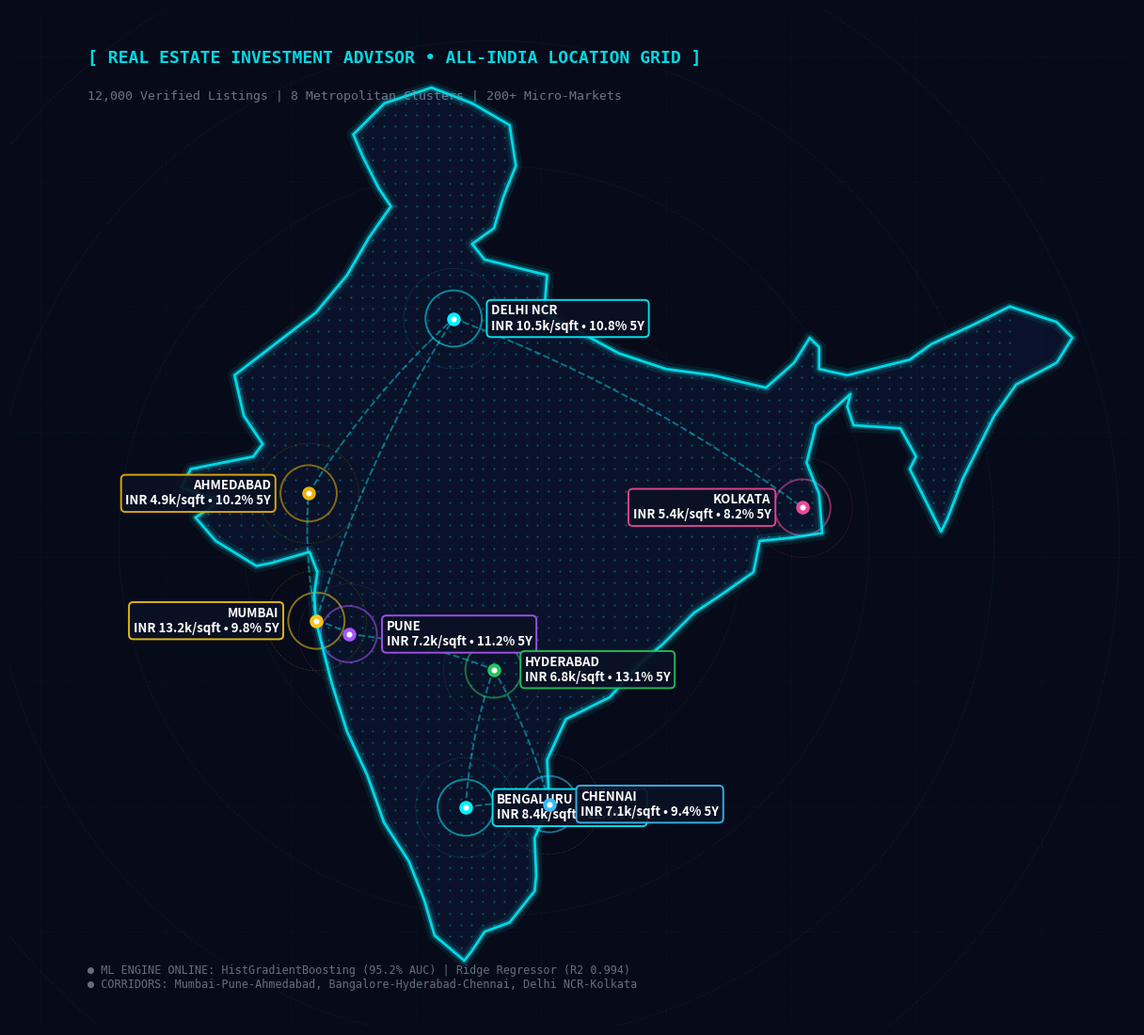

Here is the Python script that generated this plot:
import matplotlib.pyplot as plt
import numpy as np
from PIL import Image, ImageDraw, ImageFilter
from matplotlib.path import Path as MplPath
from pathlib import Path

# Outline coordinates of India (Lat, Lon)
india_boundary_pts = [
    # Kanyakumari and West Coast
    (8.08, 77.55), (8.88, 76.60), (9.98, 76.28), (11.25, 75.78), (12.50, 74.98),
    (14.00, 74.45), (15.40, 73.80), (16.98, 73.30), (18.95, 72.80), (19.80, 72.75),
    (20.50, 72.85), (21.15, 72.60), (20.80, 71.40), (20.70, 70.90), (21.50, 69.60),
    (22.25, 68.95), (22.80, 69.80), (23.20, 68.50), (23.80, 68.80), (24.20, 70.80),
    (24.60, 71.10),
    # Rajasthan / Gujarat border to Punjab
    (25.50, 70.50), (26.80, 70.20), (27.80, 71.50), (28.80, 72.80), (30.00, 73.80),
    (31.20, 74.50), (32.20, 75.20),
    # Jammu & Kashmir / Ladakh
    (32.80, 74.80), (33.80, 74.30), (34.50, 74.00), (35.50, 75.00), (36.00, 76.50),
    (35.50, 77.80), (34.80, 79.00), (33.50, 79.20), (32.50, 78.80), (31.50, 78.50),
    (31.00, 77.80), (30.50, 78.20), (30.00, 80.20),
    # Along Nepal border (Uttarakhand, UP, Bihar)
    (28.80, 80.10), (28.20, 81.20), (27.50, 82.50), (27.00, 84.00), (26.80, 85.50),
    (26.40, 87.20),
    # Sikkim & Bhutan border
    (27.20, 88.10), (28.00, 88.60), (27.70, 88.90), (27.00, 88.90), (26.80, 89.80),
    (27.30, 91.80),
    # Arunachal Pradesh
    (27.80, 92.50), (28.40, 93.80), (29.00, 95.00), (28.50, 96.50), (28.00, 97.00),
    (27.20, 96.50),
    # Nagaland, Manipur, Mizoram
    (26.50, 95.20), (25.50, 94.50), (24.50, 94.00), (23.50, 93.50), (22.20, 93.00),
    (21.80, 92.80), (22.80, 92.30), (23.80, 91.80), (24.20, 92.00),
    # Meghalaya / Assam
    (25.10, 91.50), (25.20, 90.00), (25.80, 89.80), (26.20, 89.90),
    # West Bengal / Bangladesh border to Sundarbans
    (25.20, 88.80), (24.00, 88.50), (23.00, 88.90), (21.75, 89.00), (21.60, 88.00),
    (21.50, 87.00),
    # Odisha Coast
    (20.50, 86.80), (19.80, 85.80), (19.20, 84.90),
    # Andhra Pradesh Coast
    (18.20, 83.90), (17.70, 83.30), (16.50, 82.20), (15.80, 80.80), (14.50, 80.20),
    # Tamil Nadu Coast
    (13.40, 80.25), (13.08, 80.27), (12.00, 79.80), (10.80, 79.85), (10.30, 79.80),
    (9.30, 79.00), (9.00, 78.20), (8.40, 77.80), (8.08, 77.55)
]

cities = {
    'DELHI NCR': {'lat': 28.6139, 'lon': 77.2090, 'psf': 'INR 10.5k/sqft', 'cagr': '10.8%', 'col': '#00F2FE'},
    'MUMBAI': {'lat': 18.9500, 'lon': 72.8200, 'psf': 'INR 13.2k/sqft', 'cagr': '9.8%', 'col': '#F5C518'},
    'PUNE': {'lat': 18.5204, 'lon': 73.8567, 'psf': 'INR 7.2k/sqft', 'cagr': '11.2%', 'col': '#A855F7'},
    'BENGALURU': {'lat': 12.9716, 'lon': 77.5946, 'psf': 'INR 8.4k/sqft', 'cagr': '12.4%', 'col': '#00F2FE'},
    'HYDERABAD': {'lat': 17.3850, 'lon': 78.4867, 'psf': 'INR 6.8k/sqft', 'cagr': '13.1%', 'col': '#22C55E'},
    'CHENNAI': {'lat': 13.0827, 'lon': 80.2707, 'psf': 'INR 7.1k/sqft', 'cagr': '9.4%', 'col': '#38BDF8'},
    'KOLKATA': {'lat': 22.5726, 'lon': 88.3639, 'psf': 'INR 5.4k/sqft', 'cagr': '8.2%', 'col': '#EC4899'},
    'AHMEDABAD': {'lat': 23.0225, 'lon': 72.5714, 'psf': 'INR 4.9k/sqft', 'cagr': '10.2%', 'col': '#EAB308'}
}

# Corridors between cities
corridors = [
    ('MUMBAI', 'PUNE'),
    ('MUMBAI', 'AHMEDABAD'),
    ('MUMBAI', 'DELHI NCR'),
    ('DELHI NCR', 'KOLKATA'),
    ('BENGALURU', 'CHENNAI'),
    ('BENGALURU', 'HYDERABAD'),
    ('HYDERABAD', 'CHENNAI'),
    ('PUNE', 'HYDERABAD'),
    ('AHMEDABAD', 'DELHI NCR')
]

fig, ax = plt.subplots(figsize=(19.2, 10.8), dpi=100)
fig.patch.set_facecolor('#070A18')
ax.set_facecolor('#070A18')

# Draw cyber grid
for lon in np.arange(64, 100, 4):
    ax.axvline(lon, color='#00F2FE', alpha=0.07, lw=0.6, linestyle=':')
for lat in np.arange(5, 40, 4):
    ax.axhline(lat, color='#00F2FE', alpha=0.07, lw=0.6, linestyle=':')

# Draw concentric radar rings around center of India
center_lat, center_lon = 21.5, 78.5
for r in [4, 8, 12, 16, 20]:
    circle = plt.Circle((center_lon, center_lat), r, color='#00F2FE', fill=False, lw=0.6, alpha=0.08, linestyle='--')
    ax.add_patch(circle)

# Plot India Boundary with glow
lats = [p[0] for p in india_boundary_pts]
lons = [p[1] for p in india_boundary_pts]

# Fill mainland with subtle dark neon cyan tint
ax.fill(lons, lats, color='#0B132B', alpha=0.92)

# Multi-layer glow lines for boundary
for width, alpha in [(10, 0.08), (5, 0.22), (2.0, 0.85)]:
    ax.plot(lons, lats, color='#00F2FE', lw=width, alpha=alpha, solid_capstyle='round')

# Fill internal dot matrix
lon_grid = np.linspace(69, 95, 75)
lat_grid = np.linspace(8.5, 35.5, 75)
india_path = MplPath(list(zip(lons, lats)))

pts_inside_x = []
pts_inside_y = []
for x in lon_grid:
    for y in lat_grid:
        if india_path.contains_point((x, y)):
            pts_inside_x.append(x)
            pts_inside_y.append(y)

ax.scatter(pts_inside_x, pts_inside_y, color='#00F2FE', s=2.2, alpha=0.22, marker='.')

# Draw Corridors with glowing cyan/purple curved paths
for c1, c2 in corridors:
    p1 = cities[c1]
    p2 = cities[c2]
    # Draw curved path
    mx = (p1['lon'] + p2['lon']) / 2 + (p1['lat'] - p2['lat']) * 0.07
    my = (p1['lat'] + p2['lat']) / 2 + (p2['lon'] - p1['lon']) * 0.07
    t = np.linspace(0, 1, 35)
    curve_x = (1-t)**2 * p1['lon'] + 2*(1-t)*t * mx + t**2 * p2['lon']
    curve_y = (1-t)**2 * p1['lat'] + 2*(1-t)*t * my + t**2 * p2['lat']
    ax.plot(curve_x, curve_y, color='#00F2FE', lw=1.4, alpha=0.45, linestyle='--')

# Plot Metros with glowing markers and callouts
for name, d in cities.items():
    # Outer radar ring
    circ1 = plt.Circle((d['lon'], d['lat']), 0.9, color=d['col'], fill=False, lw=1.4, alpha=0.55)
    circ2 = plt.Circle((d['lon'], d['lat']), 1.6, color=d['col'], fill=False, lw=0.7, alpha=0.30, linestyle=':')
    ax.add_patch(circ1)
    ax.add_patch(circ2)
    
    # Bright center dot
    ax.scatter([d['lon']], [d['lat']], color='#FFFFFF', s=55, zorder=10, edgecolors=d['col'], linewidths=3.0)
    
    # Text label box
    offset_x = 1.0 if d['lon'] < 81.5 else -1.0
    ha = 'left' if d['lon'] < 81.5 else 'right'
    if name == 'MUMBAI':
        offset_x, ha = -1.2, 'right'
    elif name == 'PUNE':
        offset_x, ha = 1.2, 'left'
    elif name == 'AHMEDABAD':
        offset_x, ha = -1.2, 'right'
    elif name == 'DELHI NCR':
        offset_x, ha = 1.2, 'left'
        
    label_txt = f"{name}\n{d['psf']} • {d['cagr']} 5Y"
    ax.text(d['lon'] + offset_x, d['lat'], label_txt, color='#FFFFFF', fontsize=9.5, fontweight='bold',
            ha=ha, va='center', family='sans-serif',
            bbox=dict(boxstyle='round,pad=0.35', facecolor='#0B1124', edgecolor=d['col'], alpha=0.92, lw=1.4))

# Ambient Telemetry overlays
ax.text(65.5, 36.8, '[ REAL ESTATE INVESTMENT ADVISOR • ALL-INDIA LOCATION GRID ]',
        color='#00F2FE', fontsize=13, fontweight='bold', family='monospace', alpha=0.9)

ax.text(65.5, 35.6, '12,000 Verified Listings | 8 Metropolitan Clusters | 200+ Micro-Markets',
        color='#8A99AD', fontsize=9.5, family='monospace', alpha=0.75)

ax.text(65.5, 7.2, '● ML ENGINE ONLINE: HistGradientBoosting (95.2% AUC) | Ridge Regressor (R2 0.994)\n● CORRIDORS: Mumbai-Pune-Ahmedabad, Bangalore-Hyderabad-Chennai, Delhi NCR-Kolkata',
        color='#8A99AD', fontsize=8.5, family='monospace', alpha=0.7)

ax.set_xlim(63, 99)
ax.set_ylim(6, 38.5)
ax.set_aspect('equal')
plt.axis('off')
plt.subplots_adjust(left=0, right=1, top=1, bottom=0)

out_path = Path('assets/india_holographic_map.png')
out_path.parent.mkdir(exist_ok=True)
plt.savefig(out_path, facecolor=fig.get_facecolor(), edgecolor='none', bbox_inches='tight', pad_inches=0)
plt.close()

print('Successfully generated holographic India map:', out_path.resolve())
